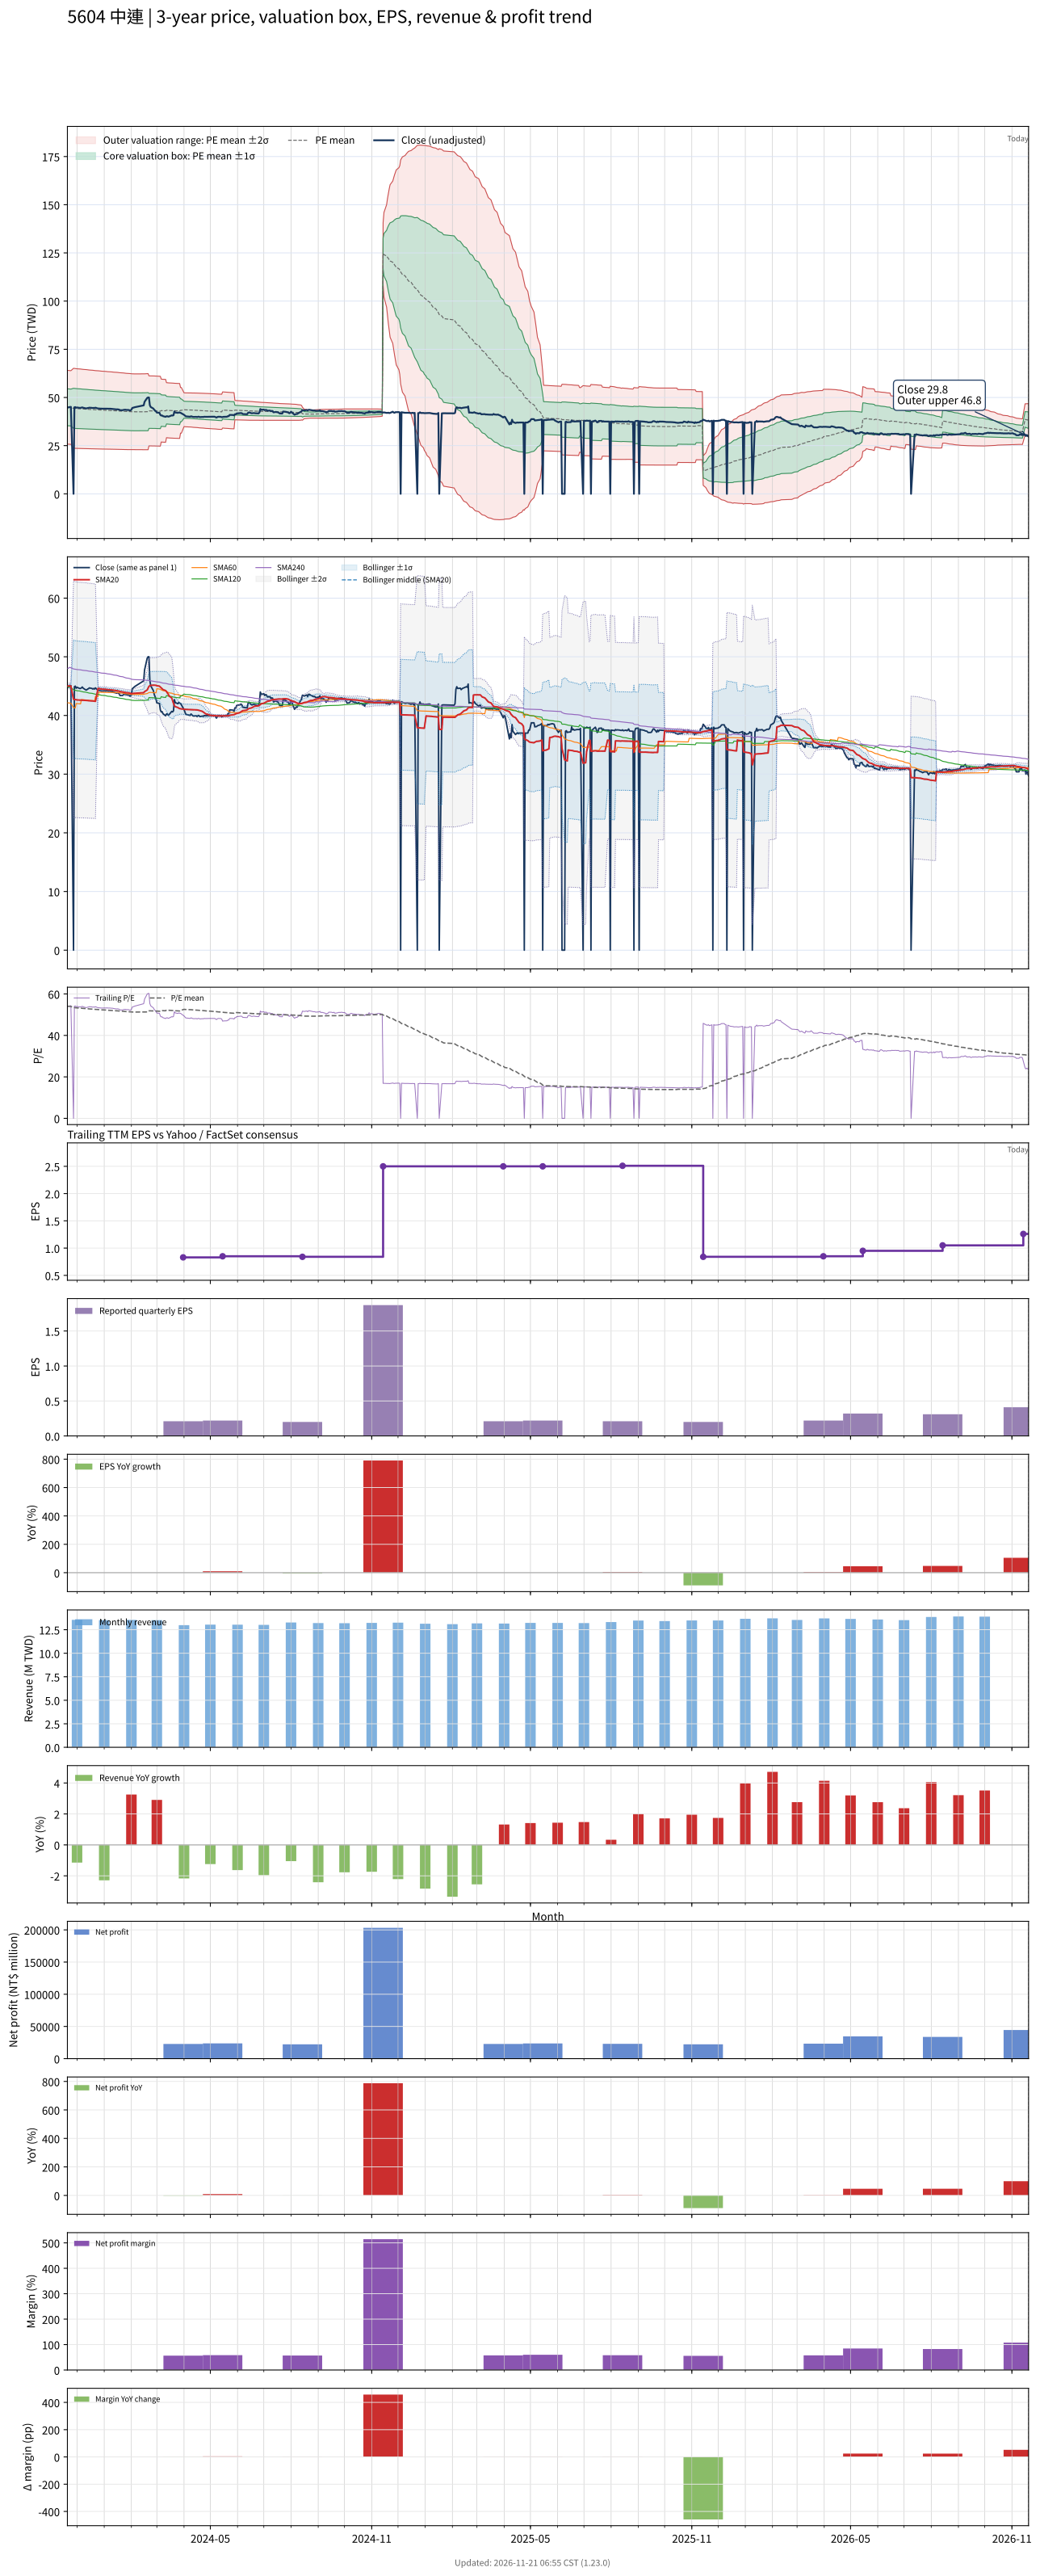

Data behind this chart, as committed beside it:
# chart-version: skill-stock-dynamic-val…
date, close, available_date, period_end, eps, ttm_eps, pe, pe_mean, pe_std, price_m2, price_m1, price_mean, price_p1, price_p2, forward_eps, forward_pe, forward_pe_mean, forward_pe_std, forward_price_m2, forward_price_m1, forward_price_mean, forward_price_p1, forward_price_p2, sma20
2023-11-20, 44.95, 2023-11-14, 2023-09-30, 0.21, 0.83, 54.16, 54.12, 11.54, 25.76, 35.34, 44.92, 54.49, 64.07, , , , , , , , , , 45.01
2023-11-21, 44.8, 2023-11-14, 2023-09-30, 0.21, 0.83, 53.98, 54.08, 11.53, 25.74, 35.31, 44.88, 54.46, 64.03, , , , , , , , , , 45.03
2023-11-22, 44.95, 2023-11-14, 2023-09-30, 0.21, 0.83, 54.16, 54.04, 11.52, 25.72, 35.29, 44.85, 54.41, 63.98, , , , , , , , , , 45.01
2023-11-23, 45.05, 2023-11-14, 2023-09-30, 0.21, 0.83, 54.28, 54, 11.51, 25.71, 35.26, 44.82, 54.37, 63.93, , , , , , , , , , 45.02
2023-11-24, 45.1, 2023-11-14, 2023-09-30, 0.21, 0.83, 54.34, 53.96, 11.5, 25.69, 35.24, 44.78, 54.33, 63.88, , , , , , , , , , 45.01
2023-11-27, 0.000000, 2023-11-14, 2023-09-30, 0.21, 0.83, 0.000000, 53.46, 12.5, 23.62, 34, 44.37, 54.75, 65.12, , , , , , , , , , 42.76
2023-11-28, 44.9, 2023-11-14, 2023-09-30, 0.21, 0.83, 54.1, 53.41, 12.49, 23.6, 33.97, 44.33, 54.69, 65.05, , , , , , , , , , 42.74
2023-11-29, 45, 2023-11-14, 2023-09-30, 0.21, 0.83, 54.22, 53.36, 12.47, 23.59, 33.94, 44.29, 54.64, 64.99, , , , , , , , , , 42.71
2023-11-30, 44.65, 2023-11-14, 2023-09-30, 0.21, 0.83, 53.8, 53.31, 12.46, 23.57, 33.91, 44.25, 54.59, 64.93, , , , , , , , , , 42.67
2023-12-01, 44.8, 2023-11-14, 2023-09-30, 0.21, 0.83, 53.98, 53.27, 12.45, 23.55, 33.88, 44.21, 54.54, 64.87, , , , , , , , , , 42.65
2023-12-04, 44.6, 2023-11-14, 2023-09-30, 0.21, 0.83, 53.73, 53.22, 12.43, 23.53, 33.85, 44.17, 54.49, 64.81, , , , , , , , , , 42.63
2023-12-05, 44.6, 2023-11-14, 2023-09-30, 0.21, 0.83, 53.73, 53.17, 12.42, 23.52, 33.82, 44.13, 54.44, 64.75, , , , , , , , , , 42.62
2023-12-06, 44.7, 2023-11-14, 2023-09-30, 0.21, 0.83, 53.86, 53.12, 12.4, 23.5, 33.8, 44.09, 54.39, 64.68, , , , , , , , , , 42.61
2023-12-07, 44.85, 2023-11-14, 2023-09-30, 0.21, 0.83, 54.04, 53.08, 12.39, 23.49, 33.77, 44.05, 54.34, 64.62, , , , , , , , , , 42.6
2023-12-08, 44.65, 2023-11-14, 2023-09-30, 0.21, 0.83, 53.8, 53.03, 12.38, 23.47, 33.74, 44.02, 54.29, 64.56, , , , , , , , , , 42.59
2023-12-11, 44.35, 2023-11-14, 2023-09-30, 0.21, 0.83, 53.43, 52.98, 12.36, 23.45, 33.71, 43.97, 54.23, 64.49, , , , , , , , , , 42.58
2023-12-12, 44.35, 2023-11-14, 2023-09-30, 0.21, 0.83, 53.43, 52.93, 12.35, 23.43, 33.68, 43.93, 54.18, 64.43, , , , , , , , , , 42.56
2023-12-13, 44.5, 2023-11-14, 2023-09-30, 0.21, 0.83, 53.61, 52.88, 12.33, 23.42, 33.65, 43.89, 54.12, 64.36, , , , , , , , , , 42.53
2023-12-14, 44.55, 2023-11-14, 2023-09-30, 0.21, 0.83, 53.67, 52.83, 12.32, 23.4, 33.62, 43.85, 54.07, 64.29, , , , , , , , , , 42.52
2023-12-15, 44.7, 2023-11-14, 2023-09-30, 0.21, 0.83, 53.86, 52.78, 12.3, 23.39, 33.6, 43.81, 54.02, 64.23, , , , , , , , , , 42.5
2023-12-18, 44.6, 2023-11-14, 2023-09-30, 0.21, 0.83, 53.73, 52.74, 12.29, 23.37, 33.57, 43.77, 53.97, 64.17, , , , , , , , , , 42.48
2023-12-19, 44.5, 2023-11-14, 2023-09-30, 0.21, 0.83, 53.61, 52.69, 12.27, 23.36, 33.54, 43.73, 53.92, 64.11, , , , , , , , , , 42.47
2023-12-20, 44.6, 2023-11-14, 2023-09-30, 0.21, 0.83, 53.73, 52.64, 12.26, 23.34, 33.52, 43.69, 53.87, 64.05, , , , , , , , , , 42.45
2023-12-21, 44.5, 2023-11-14, 2023-09-30, 0.21, 0.83, 53.61, 52.6, 12.25, 23.33, 33.49, 43.66, 53.82, 63.98, , , , , , , , , , 42.42
2023-12-22, 44.7, 2023-11-14, 2023-09-30, 0.21, 0.83, 53.86, 52.55, 12.23, 23.31, 33.47, 43.62, 53.77, 63.93, , , , , , , , , , 42.41
2023-12-25, 44.25, 2023-11-14, 2023-09-30, 0.21, 0.83, 53.31, 52.51, 12.22, 23.3, 33.44, 43.58, 53.72, 63.86, , , , , , , , , , 44.62
2023-12-26, 44.3, 2023-11-14, 2023-09-30, 0.21, 0.83, 53.37, 52.46, 12.21, 23.28, 33.41, 43.55, 53.68, 63.81, , , , , , , , , , 44.59
2023-12-27, 44.2, 2023-11-14, 2023-09-30, 0.21, 0.83, 53.25, 52.42, 12.19, 23.27, 33.39, 43.51, 53.63, 63.75, , , , , , , , , , 44.55
2023-12-28, 44.2, 2023-11-14, 2023-09-30, 0.21, 0.83, 53.25, 52.38, 12.18, 23.25, 33.36, 43.48, 53.59, 63.7, , , , , , , , , , 44.52
2023-12-29, 44.15, 2023-11-14, 2023-09-30, 0.21, 0.83, 53.19, 52.34, 12.17, 23.24, 33.34, 43.44, 53.54, 63.64, , , , , , , , , , 44.49
2024-01-02, 44.2, 2023-11-14, 2023-09-30, 0.21, 0.83, 53.25, 52.29, 12.15, 23.22, 33.31, 43.4, 53.49, 63.57, , , , , , , , , , 44.47
2024-01-03, 44.15, 2023-11-14, 2023-09-30, 0.21, 0.83, 53.19, 52.24, 12.14, 23.21, 33.28, 43.36, 53.43, 63.51, , , , , , , , , , 44.45
2024-01-04, 44.25, 2023-11-14, 2023-09-30, 0.21, 0.83, 53.31, 52.19, 12.12, 23.19, 33.26, 43.32, 53.38, 63.45, , , , , , , , , , 44.43
2024-01-05, 44.15, 2023-11-14, 2023-09-30, 0.21, 0.83, 53.19, 52.15, 12.11, 23.18, 33.23, 43.28, 53.33, 63.38, , , , , , , , , , 44.39
2024-01-08, 44.15, 2023-11-14, 2023-09-30, 0.21, 0.83, 53.19, 52.11, 12.1, 23.17, 33.21, 43.25, 53.29, 63.33, , , , , , , , , , 44.37
2024-01-09, 44.1, 2023-11-14, 2023-09-30, 0.21, 0.83, 53.13, 52.07, 12.09, 23.15, 33.18, 43.22, 53.25, 63.28, , , , , , , , , , 44.35
2024-01-10, 44.1, 2023-11-14, 2023-09-30, 0.21, 0.83, 53.13, 52.03, 12.07, 23.14, 33.16, 43.18, 53.2, 63.23, , , , , , , , , , 44.34
2024-01-11, 44.05, 2023-11-14, 2023-09-30, 0.21, 0.83, 53.07, 51.99, 12.06, 23.12, 33.14, 43.15, 53.16, 63.17, , , , , , , , , , 44.32
2024-01-12, 43.95, 2023-11-14, 2023-09-30, 0.21, 0.83, 52.95, 51.94, 12.05, 23.11, 33.11, 43.11, 53.12, 63.12, , , , , , , , , , 44.29
2024-01-15, 43.8, 2023-11-14, 2023-09-30, 0.21, 0.83, 52.77, 51.9, 12.04, 23.09, 33.09, 43.08, 53.07, 63.06, , , , , , , , , , 44.24
2024-01-16, 43.85, 2023-11-14, 2023-09-30, 0.21, 0.83, 52.83, 51.86, 12.03, 23.08, 33.06, 43.04, 53.03, 63.01, , , , , , , , , , 44.21
2024-01-17, 43.8, 2023-11-14, 2023-09-30, 0.21, 0.83, 52.77, 51.82, 12.02, 23.07, 33.04, 43.01, 52.98, 62.96, , , , , , , , , , 44.17
2024-01-18, 43.7, 2023-11-14, 2023-09-30, 0.21, 0.83, 52.65, 51.78, 12, 23.05, 33.01, 42.97, 52.93, 62.9, , , , , , , , , , 44.13
2024-01-19, 43.4, 2023-11-14, 2023-09-30, 0.21, 0.83, 52.29, 51.72, 11.99, 23.03, 32.98, 42.93, 52.88, 62.83, , , , , , , , , , 44.07
2024-01-22, 43.4, 2023-11-14, 2023-09-30, 0.21, 0.83, 52.29, 51.67, 11.97, 23.02, 32.95, 42.89, 52.83, 62.76, , , , , , , , , , 44.01
2024-01-23, 43.55, 2023-11-14, 2023-09-30, 0.21, 0.83, 52.47, 51.63, 11.96, 23, 32.93, 42.85, 52.78, 62.7, , , , , , , , , , 43.97
2024-01-24, 43.6, 2023-11-14, 2023-09-30, 0.21, 0.83, 52.53, 51.58, 11.94, 22.99, 32.9, 42.81, 52.73, 62.64, , , , , , , , , , 43.94
2024-01-25, 43.65, 2023-11-14, 2023-09-30, 0.21, 0.83, 52.59, 51.54, 11.93, 22.97, 32.88, 42.78, 52.68, 62.58, , , , , , , , , , 43.91
2024-01-26, 43.55, 2023-11-14, 2023-09-30, 0.21, 0.83, 52.47, 51.49, 11.92, 22.96, 32.85, 42.74, 52.63, 62.52, , , , , , , , , , 43.88
2024-01-29, 43.5, 2023-11-14, 2023-09-30, 0.21, 0.83, 52.41, 51.45, 11.9, 22.94, 32.82, 42.7, 52.58, 62.46, , , , , , , , , , 43.84
2024-01-30, 43.3, 2023-11-14, 2023-09-30, 0.21, 0.83, 52.17, 51.41, 11.89, 22.93, 32.8, 42.67, 52.54, 62.4, , , , , , , , , , 43.8
2024-01-31, 43.3, 2023-11-14, 2023-09-30, 0.21, 0.83, 52.17, 51.36, 11.88, 22.91, 32.77, 42.63, 52.49, 62.35, , , , , , , , , , 43.76
2024-02-01, 43.65, 2023-11-14, 2023-09-30, 0.21, 0.83, 52.59, 51.32, 11.87, 22.9, 32.75, 42.6, 52.45, 62.29, , , , , , , , , , 43.73
2024-02-02, 44.55, 2023-11-14, 2023-09-30, 0.21, 0.83, 53.67, 51.3, 11.86, 22.89, 32.73, 42.58, 52.42, 62.26, , , , , , , , , , 43.75
2024-02-05, 44.95, 2023-11-14, 2023-09-30, 0.21, 0.83, 54.16, 51.27, 11.85, 22.89, 32.72, 42.56, 52.39, 62.23, , , , , , , , , , 43.79
2024-02-15, 45.9, 2023-11-14, 2023-09-30, 0.21, 0.83, 55.3, 51.27, 11.85, 22.89, 32.72, 42.56, 52.39, 62.22, , , , , , , , , , 43.88
2024-02-16, 47.75, 2023-11-14, 2023-09-30, 0.21, 0.83, 57.53, 51.29, 11.85, 22.89, 32.73, 42.57, 52.41, 62.25, , , , , , , , , , 44.06
2024-02-19, 49.75, 2023-11-14, 2023-09-30, 0.21, 0.83, 59.94, 51.32, 11.87, 22.89, 32.74, 42.6, 52.45, 62.31, , , , , , , , , , 44.34
2024-02-20, 50, 2023-11-14, 2023-09-30, 0.21, 0.83, 60.24, 51.36, 11.89, 22.88, 32.75, 42.63, 52.5, 62.37, , , , , , , , , , 44.65
... 669 more rows
